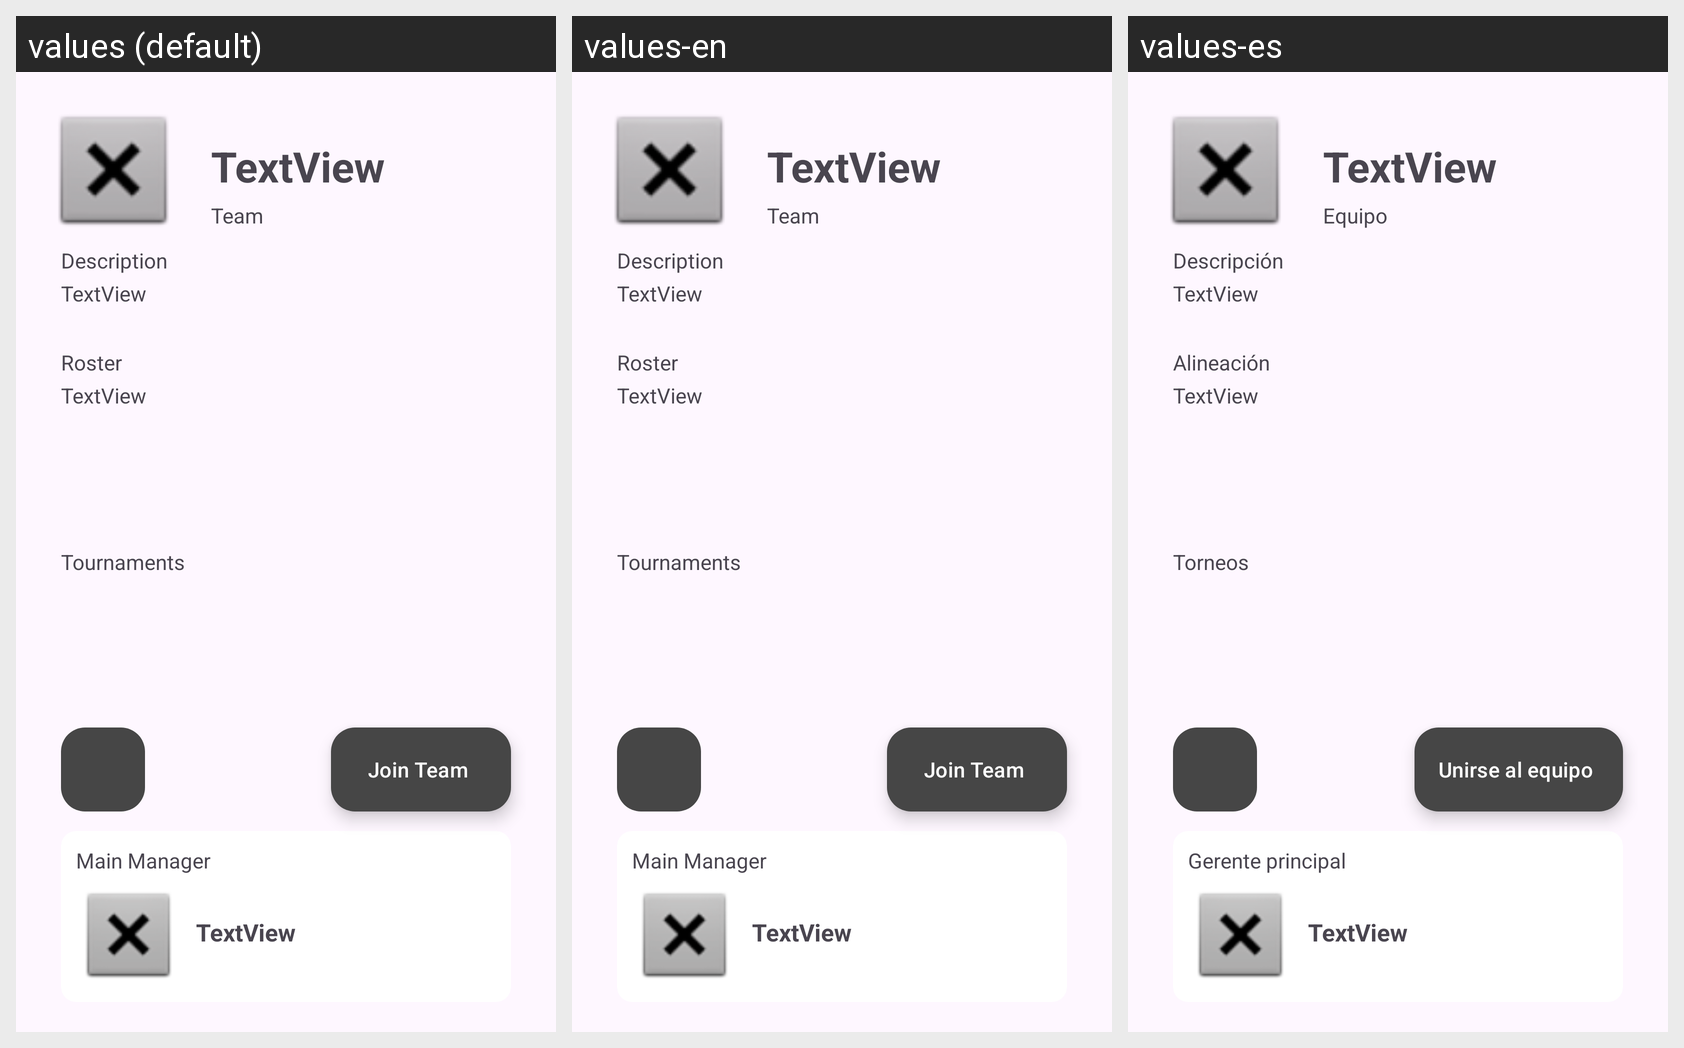

Locale-by-locale string values for the Android screen shown in this grid:
Android screen res/layout/fragment_team.xml rendered under 3 locales, left to right: values (default), values-en, values-es. Device: Nexus 5 (rendered at 1080×1920; each locale shown at half size, 540×960, under a caption strip naming it); theme Theme.ProyectoFinalMovil.
Strings drawn on this screen, with the default value and each locale's value (text and hints the layout hard-codes, and strings that could not be matched under every locale, appear in the picture but are not listed):

tvTTeamSubtitle
  values: Team
  values-en: Team
  values-es: Equipo

tvTDescriptionTitle
  values: Description
  values-en: Description
  values-es: Descripción

tvTRosterTitle
  values: Roster
  values-en: Roster
  values-es: Alineación

tvTTournamentsTitle
  values: Tournaments
  values-en: Tournaments
  values-es: Torneos

tvTAdminTitle
  values: Main Manager
  values-en: Main Manager
  values-es: Gerente principal

btnJoinTeam
  values: Join Team
  values-en: Join Team
  values-es: Unirse al equipo
